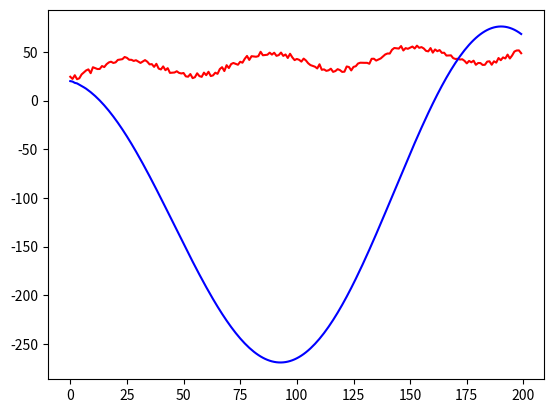

Write the Python code that produced this figure.
import numpy as np
import matplotlib.pyplot as plt

from math import sin

x = [ round(x / 10 + 10 * sin(x / 10),2) for x in range(314) ]

D = []
Y0 = []
for i in range(60):
    D += [np.array(x[i:i+5])]
    Y0 += [x[i+5:i+6]]

Y0 = np.array(Y0)

w = np.zeros(D[0].shape)

α = 0.000002
β = -0.4
σ = lambda x: x

def f(x):
    s = β + np.sum(x @ w)
    return σ(s)

def train():
    global w
    _w = w.copy()
    for x, y in zip(D, Y0):
        w += α * (y - f(x)) * x
    return (w != _w).any()
            
for i in range(10000):
    train()
    print(w)

T = []
for d in D:
    T += [f(d)]
    
x = np.array([ x / 10 + round(10 * sin(x / 10),2) for x in range(300, 900) ])
x += np.random.randint(-3, 3, len(x))
D = []
Y0 = []
for i in range(200):
    D += [np.array(x[i:i+5])]
    Y0 += [x[i+5:i+6]]
    
T = []
for d in D:
    T += [f(d)]
    
   
d0 = D[0]
T = []
for i in range(200):
    y = f(d0)
    T += [y]
    d0 = np.concatenate([d0[1:],[y]])
    
plt.plot(Y0, color='red')
plt.plot(T, color='blue')
plt.show()
